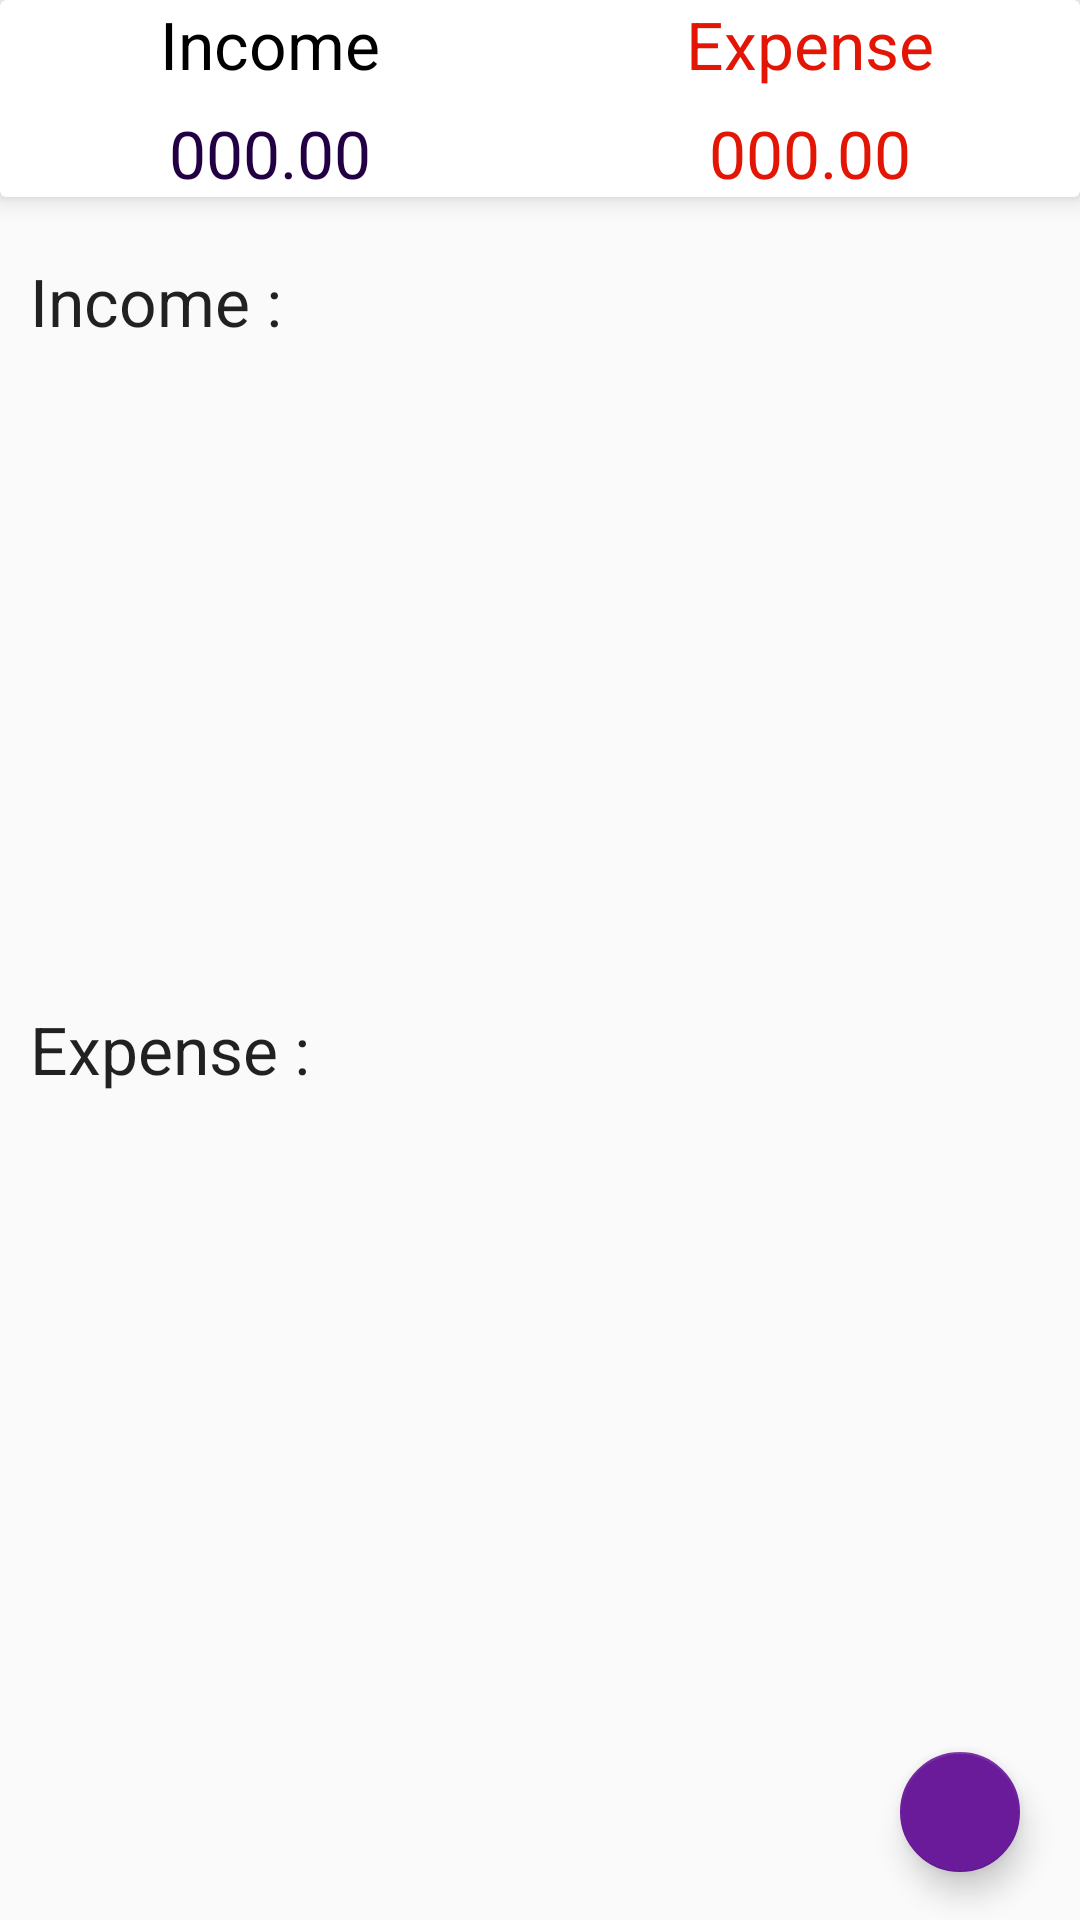

Here is an Android app screen rendered from its layout file. Give the layout XML and the strings, colors and styles it references.
<!-- AndroidManifest.xml: application theme Theme.ExpenseManager -->
<!-- res/layout/fragment_dash_board.xml -->
<?xml version="1.0" encoding="utf-8"?>
<LinearLayout xmlns:android="http://schemas.android.com/apk/res/android"
    xmlns:app="http://schemas.android.com/apk/res-auto"
    xmlns:tools="http://schemas.android.com/tools"
    android:layout_width="match_parent"
    android:layout_height="match_parent"
    android:orientation="vertical"
    tools:context=".allfragments.DashBoardFragment">

    

    <androidx.cardview.widget.CardView
        android:layout_width="match_parent"
        android:layout_height="wrap_content"
        android:elevation="10dp"
        app:cardElevation="5dp">

        
        <LinearLayout
            android:layout_width="match_parent"
            android:layout_height="wrap_content"
            android:orientation="vertical">

            
            <LinearLayout
                android:layout_width="match_parent"
                android:layout_height="wrap_content"
                android:orientation="horizontal">

                
                <RelativeLayout
                    android:layout_width="0dp"
                    android:layout_height="wrap_content"
                    android:layout_weight="1"
                    android:gravity="center">

                    <TextView
                        android:layout_width="wrap_content"
                        android:layout_height="wrap_content"
                        android:text="@string/Income"
                        android:textAppearance="?android:textAppearanceLarge"
                        android:textColor="@color/black" />


                </RelativeLayout>
                
                <RelativeLayout
                    android:layout_width="0dp"
                    android:layout_height="wrap_content"
                    android:layout_weight="1"
                    android:gravity="center">

                    <TextView
                        android:layout_width="wrap_content"
                        android:layout_height="wrap_content"
                        android:text="@string/Expense"
                        android:textAppearance="?android:textAppearanceLarge"
                        android:textColor="@color/holo_dark_light" />


                </RelativeLayout>

            </LinearLayout>
            
            <LinearLayout
                android:layout_width="match_parent"
                android:layout_height="wrap_content"
                android:layout_marginTop="7dp"
                android:orientation="horizontal">

                
                <RelativeLayout
                    android:layout_width="0dp"
                    android:layout_height="wrap_content"
                    android:layout_weight="1"
                    android:gravity="center">

                    <TextView
                        android:id="@+id/xIncomeSetResult"
                        android:layout_width="wrap_content"
                        android:layout_height="wrap_content"
                        android:text="000.00"
                        android:textAppearance="?android:textAppearanceLarge"
                        android:textColor="@color/income_color" />


                </RelativeLayout>
                
                <RelativeLayout
                    android:layout_width="0dp"
                    android:layout_height="wrap_content"
                    android:layout_weight="1"
                    android:gravity="center">

                    <TextView
                        android:id="@+id/xExpenseSetResult"
                        android:layout_width="wrap_content"
                        android:layout_height="wrap_content"
                        android:text="000.00"
                        android:textAppearance="?android:textAppearanceLarge"
                        android:textColor="@color/holo_dark_light" />


                </RelativeLayout>

            </LinearLayout>


        </LinearLayout>

    </androidx.cardview.widget.CardView>


    <androidx.coordinatorlayout.widget.CoordinatorLayout
        android:layout_width="match_parent"
        android:layout_height="match_parent">

        <ScrollView
            android:layout_width="match_parent"
            android:layout_height="wrap_content">

            <LinearLayout
                android:layout_width="match_parent"
                android:layout_height="wrap_content"
                android:layout_marginTop="10dp"
                android:orientation="vertical">

                <TextView
                    android:layout_width="match_parent"
                    android:layout_height="wrap_content"
                    android:padding="10dp"
                    android:text="Income :"
                    android:textAppearance="?android:textAppearanceLarge" />

                <androidx.recyclerview.widget.RecyclerView
                    android:id="@+id/recylerIncomeDashboard"
                    android:layout_width="match_parent"
                    android:layout_height="200dp" />

                <TextView
                    android:layout_width="match_parent"
                    android:layout_height="wrap_content"
                    android:padding="10dp"
                    android:text="Expense :"
                    android:textAppearance="?android:textAppearanceLarge" />

                <androidx.recyclerview.widget.RecyclerView
                    android:id="@+id/recylerExpenseDashboard"
                    android:layout_width="match_parent"
                    android:layout_height="200dp" />


            </LinearLayout>
        </ScrollView>

        <LinearLayout
            android:layout_width="wrap_content"
            android:layout_height="wrap_content"
            android:layout_gravity="bottom|end"
            android:layout_marginRight="15dp"
            android:layout_marginBottom="160dp">

            <TextView
                android:id="@+id/xExpense_ft_text"
                android:layout_width="wrap_content"
                android:layout_height="wrap_content"
                android:layout_gravity="center"
                android:layout_marginRight="5dp"
                android:background="@color/navheader_color"
                android:padding="5dp"
                android:text="@string/Expense"
                android:textAppearance="?android:textAppearanceSmall"
                android:textColor="@color/white"
                android:visibility="invisible" />


            <com.google.android.material.floatingactionbutton.FloatingActionButton
                android:id="@+id/xExpense_Ft_btn"
                android:layout_width="wrap_content"
                android:layout_height="wrap_content"
                android:layout_gravity="bottom|end"
                android:elevation="6dp"
                android:src="@drawable/expense"
                android:visibility="invisible"
                app:backgroundTint="#07bca4"
                app:fabSize="mini"
                app:pressedTranslationZ="12dp" />


        </LinearLayout>


        <LinearLayout
            android:layout_width="wrap_content"
            android:layout_height="wrap_content"
            android:layout_gravity="bottom|end"
            android:layout_marginRight="15dp"
            android:layout_marginBottom="90dp">

            <TextView
                android:id="@+id/xIncome_ft_text"
                android:layout_width="wrap_content"
                android:layout_height="wrap_content"
                android:layout_gravity="center"
                android:layout_marginRight="5dp"
                android:background="@color/navheader_color"
                android:padding="5dp"
                android:text="@string/Income"
                android:textAppearance="?android:textAppearanceSmall"
                android:textColor="@color/white"
                android:visibility="invisible"

                />

            <com.google.android.material.floatingactionbutton.FloatingActionButton
                android:id="@+id/xIncome_Ft_btn"
                android:layout_width="wrap_content"
                android:layout_height="wrap_content"
                android:layout_gravity="bottom|end"
                android:elevation="6dp"
                android:src="@drawable/income"
                android:visibility="invisible"
                app:backgroundTint="#1ce10a"
                app:fabSize="mini"
                app:pressedTranslationZ="12dp" />

        </LinearLayout>


        <com.google.android.material.floatingactionbutton.FloatingActionButton
            android:id="@+id/fb_main_plus_btn"
            android:layout_width="wrap_content"
            android:layout_height="wrap_content"
            android:layout_gravity="bottom|end"
            android:layout_marginRight="20dp"
            android:layout_marginBottom="16dp"
            android:src="@drawable/income"
            app:backgroundTint="#6A1B9A"
            app:fabSize="mini">

        </com.google.android.material.floatingactionbutton.FloatingActionButton>
    </androidx.coordinatorlayout.widget.CoordinatorLayout>


</LinearLayout>
<!-- resources referenced by this layout -->
<resources>
  <color name="black">#FF000000</color>
  <color name="holo_dark_light">#E31505</color>
  <color name="income_color">#220043</color>
  <color name="navheader_color">#313940</color>
  
  
      // for navigation menu
  <color name="white">#FFFFFFFF</color>
  <string name="Expense">Expense</string>
  <string name="Income">Income</string>
  <style name="Theme.ExpenseManager" parent="Theme.AppCompat.Light.NoActionBar">
          
          <item name="colorPrimary">@color/purple_500</item>
          <item name="colorPrimaryVariant">@color/light_gray_700</item>
          <item name="colorOnPrimary">@color/white</item>
          
          <item name="colorSecondary">@color/teal_200</item>
          <item name="colorSecondaryVariant">@color/teal_700</item>
          <item name="colorOnSecondary">@color/black</item>
          
          <item name="android:statusBarColor" tools:targetApi="l">?attr/colorPrimaryVariant</item>
          
  
  
          <item name="windowActionBar">false</item>
          <item name="windowNoTitle">true</item>
          <item name="drawerArrowStyle">@style/DrawerIconsStyle</item>
      </style>
  <color name="purple_500">#FF6200EE</color>
  <color name="light_gray_700">#485867</color>
  <color name="teal_200">#FF03DAC5</color>
  <color name="teal_700">#FF018786</color>
  <style name="DrawerIconsStyle" parent="Widget.AppCompat.DrawerArrowToggle">
  
          <item name="color">@color/white</item>
  
      </style>
</resources>
